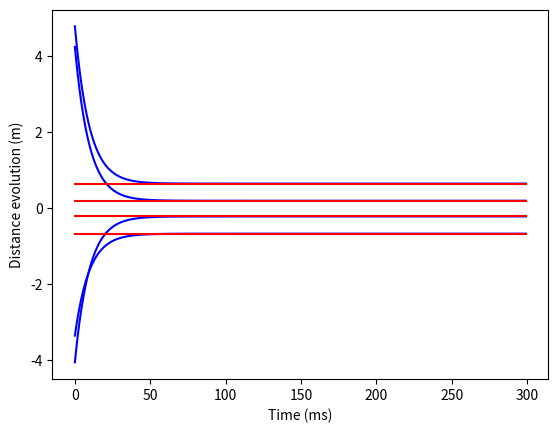
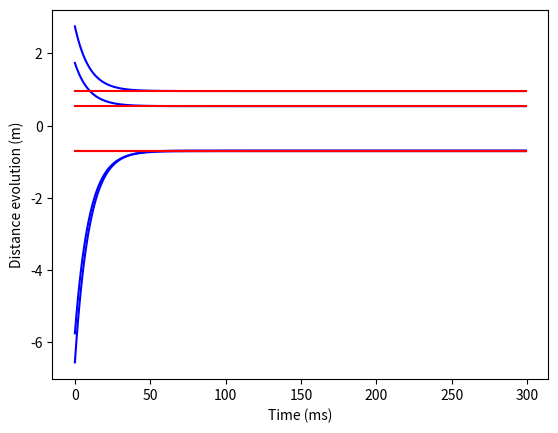
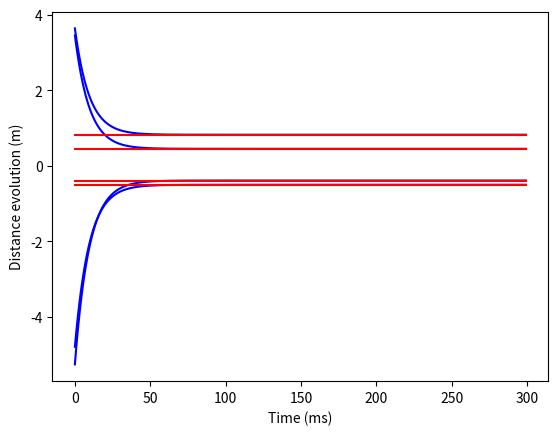
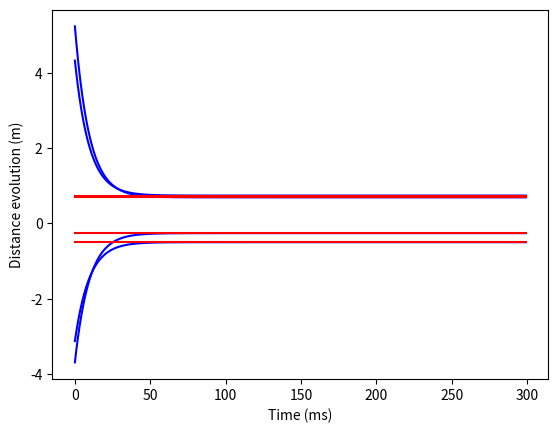
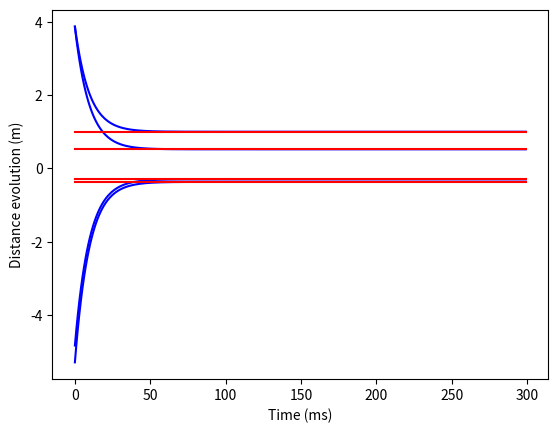
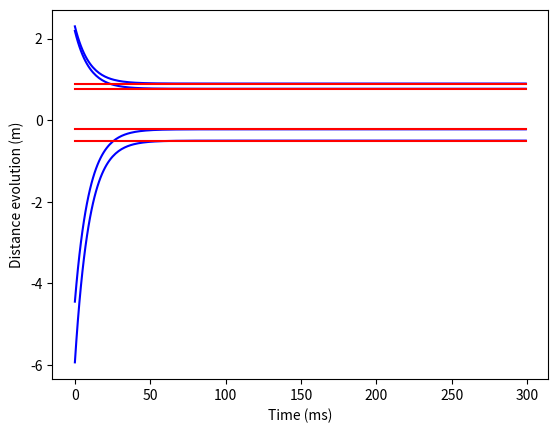
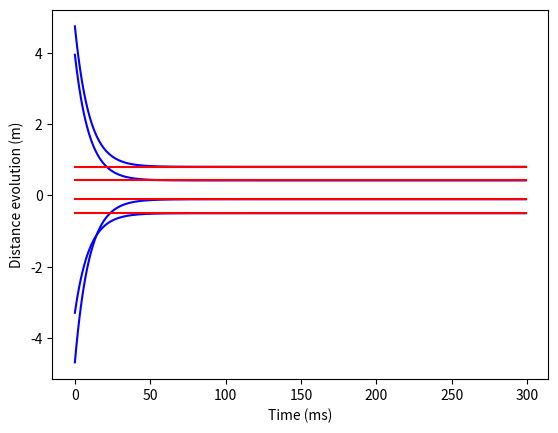
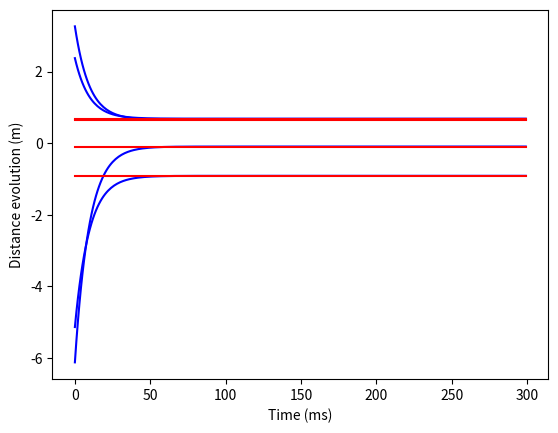
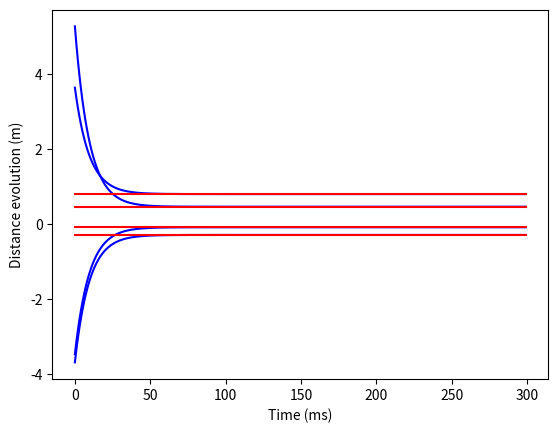
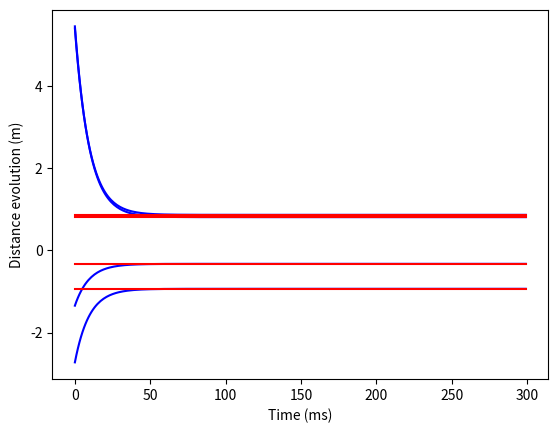

Reproduce these figures in Python, in order.
# -*- coding: utf-8 -*-
"""
Created on Wed May 15 17:50:29 2019

[redacted]
"""

# -*- coding: utf-8 -*-
"""
Created on Mon May 13 19:45:34 2019

[redacted]
"""

# -*- coding: utf-8 -*-
"""
Created on Mon May  6 16:19:19 2019

[redacted]
"""

import numpy as np
import matplotlib.pyplot as plt
import random

plt.close('all')

for j in range(10):
    p1 = random.uniform(-2,2)
    h1 = random.uniform(3,5)
    h2 = random.uniform(-5,-3)
    h3 = random.uniform(3,5)
    h4 = random.uniform(-5,-3)
    d11 = p1-h1
    d12 = p1-h2
    d13 = p1-h3
    d14 = p1-h4
    dd11 = np.sign(d11)*random.uniform(0,1)
    dd12 = np.sign(d12)*random.uniform(0,1)
    dd13 = np.sign(d13)*random.uniform(0,1)
    dd14 = np.sign(d14)*random.uniform(0,1)
    
    T = 0.1
    k = 0
    u = [0,0]
    
    D1 = []
    D2 = []
    D3 = []
    D4 = []
    DD1 = []
    DD2 = []
    DD3 = []
    DD4 = []
    
    while (k<300):
        
        d11 = p1-h1
        d12 = p1-h2
        d13 = p1-h3
        d14 = p1-h4
        p1 += T*((d11/(np.abs(d11)**3))+(d12/(np.abs(d12)**3))+(d13/(np.abs(d13)**3))+(d14/(np.abs(d14)**3)))
        
        D1.append(d11)
        D2.append(d12)
        D3.append(d13)
        D4.append(d14)
        DD1.append(dd11)
        DD2.append(dd12)
        DD3.append(dd13)
        DD4.append(dd14)
        
        h1 += T*((d11/(np.abs(d11)**3))+(d12/(np.abs(d12)**3))+(d13/(np.abs(d13)**3))+(d14/(np.abs(d14)**3))+(d11-dd11))
        h2 += T*((d11/(np.abs(d11)**3))+(d12/(np.abs(d12)**3))+(d13/(np.abs(d13)**3))+(d14/(np.abs(d14)**3))+(d12-dd12))
        h3 += T*((d11/(np.abs(d11)**3))+(d12/(np.abs(d12)**3))+(d13/(np.abs(d13)**3))+(d14/(np.abs(d14)**3))+(d13-dd13))
        h4 += T*((d11/(np.abs(d11)**3))+(d12/(np.abs(d12)**3))+(d13/(np.abs(d13)**3))+(d14/(np.abs(d14)**3))+(d14-dd14))
        
        k += 1
        
    fig = plt.figure()
    ax  = plt.axes()
    
       
    ax.set_xlabel('Time (ms)')
    ax.set_ylabel('Distance evolution (m)')
    plt.plot(D1,'b')
    plt.plot(D2,'b')
    plt.plot(D3,'b')
    plt.plot(D4,'b')
    plt.plot(DD1,'r')
    plt.plot(DD2,'r')
    plt.plot(DD3,'r')
    plt.plot(DD4,'r')
    plt.show()
